Run: headless pygame with SDL's dummy video driver; simulated clock (each Clock.tick advances the game by its frame time, no real sleeping); random seed 0; keys injected as events and as key.get_pressed() state; no mouse input.
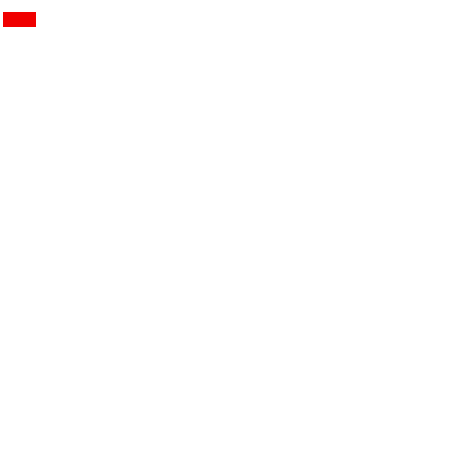
Frame 1 of 4 · flips 1–60 · no input
Frame 2 of 4 · flips 61–180 · tapped SPACE, RETURN · held RIGHT (→), D · screen unchanged from frame 1, image omitted
Frame 3 of 4 · flips 181–300 · held DOWN (↓), S · screen unchanged from frame 2, image omitted
Frame 4 of 4 · flips 301–420 · held LEFT (←), A, UP (↑), W · screen unchanged from frame 3, image omitted

The pygame program that drew these frames:

import pygame as pg
import os
import random as rand
import time

pg.init()
screen = pg.display.set_mode((450, 450))
pg.display.set_caption("")
clock = pg.time.Clock()

"""
Inspiration taken from Bob Nystrom (https://journal.stuffwithstuff.com/2014/12/21/rooms-and-mazes/)
I tried to follow their ideas, but with my own twists and parameters for things. (Thanks Bob)
"""

##  Stages of generation  ##
"""
1: Place rooms
2: Randomized flood-fill
"""

"""   TODO
Flood-fill:
    Choose starting point
"""

### GENERATION PARAMETERS ###
level_size: tuple[int, int] = (150, 150)  # (x, y)

# Normal rooms
room_placement_attempts: int = 100  # Attempts to place rooms
room_minimum_size: tuple[int, int] = (8, 8)  # Minimum room size (x, y)
room_maximum_size: tuple[int, int] = (20, 20)  # Maximum room size (x, y)

##  generation dictionary  ##
# 'X' = wall
# 'f' = floor   (may be replaced with special tile)
# 'r' = room
# 'h' = hallway (may be filled with X)


__areas = 0


def new_area():
    global __areas
    __areas += 1
    return __areas


class Room(object):
    def __init__(self, x, y, w, h):
        self.area = new_area()
        self.x = x
        self.y = y
        self.w = w
        self.h = h
        self.rect = pg.rect.Rect(x, y, w, h)


class Level(object):
    def __init__(self):
        r"""Create new level object with set 'GENERATION PARAMETERS' (Level_Generator.py)"""
        self._map = Level.blank_map()

        # Carve rooms
        self.__existing_rooms: list[Room] = []
        self.__disp_list: list[tuple[int, int]] = []
        self.carve_rooms()

        # self.carve_hallways()

        self.__test__(True, self._map)

    def carve(self, coordinate: tuple[int, int], new: str = ' '):
        self._map[coordinate[1]][coordinate[0]] = new
        self.__disp_list.append(coordinate)

    # Stage 1
    def carve_rooms(self):
        r"""Attempt to carve room randomly"""

        for attempt in range(room_placement_attempts):

            # Generate possible room
            room_w: int = rand.randint(room_minimum_size[0], room_maximum_size[0])
            room_h: int = rand.randint(room_minimum_size[1], room_maximum_size[1])
            room_x: int = rand.randint(1, level_size[0] - room_w - 1)  # Level width  - 1
            room_y: int = rand.randint(1, level_size[1] - room_h - 1)  # Level height - 1

            current_room = Room(room_x, room_y, room_w, room_h)

            # Checking for collisions
            def check_room_collision() -> bool:

                # Create inflated version to prevent room adjacency
                testing_room = pg.rect.Rect(
                    current_room.x - 1,
                    current_room.y - 1,
                    current_room.w + 2,
                    current_room.h + 2
                )

                # Check actual collisions
                for checking_room in self.__existing_rooms:
                    if testing_room.colliderect(checking_room.rect):
                        return False
                return True

            # If room is NOT colliding
            if check_room_collision():

                # Carve room out of self._map
                for y in range(current_room.y, current_room.h + 1):
                    for x in range(current_room.x, current_room.w + 1):
                        self.carve((x, y), 'r')

                self.__existing_rooms.append(current_room)



    # Stage 2
    def carve_hallways(self):
        r"""Carve the hallways"""

        def check_neighbors(crd, origin=None, preorigin=None) -> list[tuple[int, int]] | None:
            r"""Returns all carvable neighbors"""

            # Section out a 3x3 area around the tile being checked
            rows = self._map[crd[1] - 1: crd[1] + 2]
            area = [row for row in rows[crd[0] - 1: crd[0] + 2]]

            if origin is not None:
                area[origin[1]][origin[0]] = 'X'
            if preorigin is not None:
                area[preorigin[1]][preorigin[0]] = 'X'

            # Find the coordinates of neighbors
            neighbors = []
            for y, y_row in enumerate(area):
                for x, x_row in enumerate(y_row):
                    if area[y][x] != 'X':
                        neighbors.append((x, y))

            # No neighbors
            if neighbors == []:
                return None

            # Return all neighbors
            return neighbors

        """
        XXXXXXXXXXXXX
        XXhXnXXXXXXXX
        XXhXhXXXXXXXX
        XXhhhXXXXXXXX
        XXXXXXXXXXXXX
        """

        # A list of all tiles that have carvable neighbors
        alive_tiles = []
        for y, y_axis in enumerate(self._map):
            for x, tile in enumerate(y_axis):
                if tile == 'X':
                    alive_tiles.append((x, y))

        start_coordinate = (1, 1)  # x, y of starting coordinate for floodfill
        while check_neighbors(start_coordinate) is None:
            start_coordinate = (start_coordinate[0] + 1, 1)

    @classmethod
    def blank_map(cls) -> list[list[str]]:
        _map: list = []
        for y in range(level_size[1]):
            x_axis: list[str] = []
            for x in range(level_size[0]):
                x_axis.append('X')
            _map.append(x_axis)
        return _map

    def __test__(self, constant, _map: list[list[str]]):
        r"""Run to visualize the current level."""

        next_disp_item = 0

        while True:
            for event in pg.event.get():
                if event.type == pg.QUIT:
                    exit()

            screen.fill((255, 255, 255))

            for _rect in self.__disp_list[:next_disp_item]:
                rect = pg.rect.Rect(_rect[1] * 3, _rect[0] * 3, 3, 3)

                draw_color = (100, 100, 100)
                match self._map[_rect[1]][_rect[0]]:
                    case 'X':
                        draw_color = (240, 240, 240)
                    case 'r':
                        draw_color = (240, 0, 0)
                    case _:
                        draw_color = (255, 0, 255)

                pg.draw.rect(screen, draw_color, rect)

            clock.tick(100)

            next_disp_item += 1

            pg.display.update()



def level_generator_function(screen):
    return Level()


level_generator_function(None)
